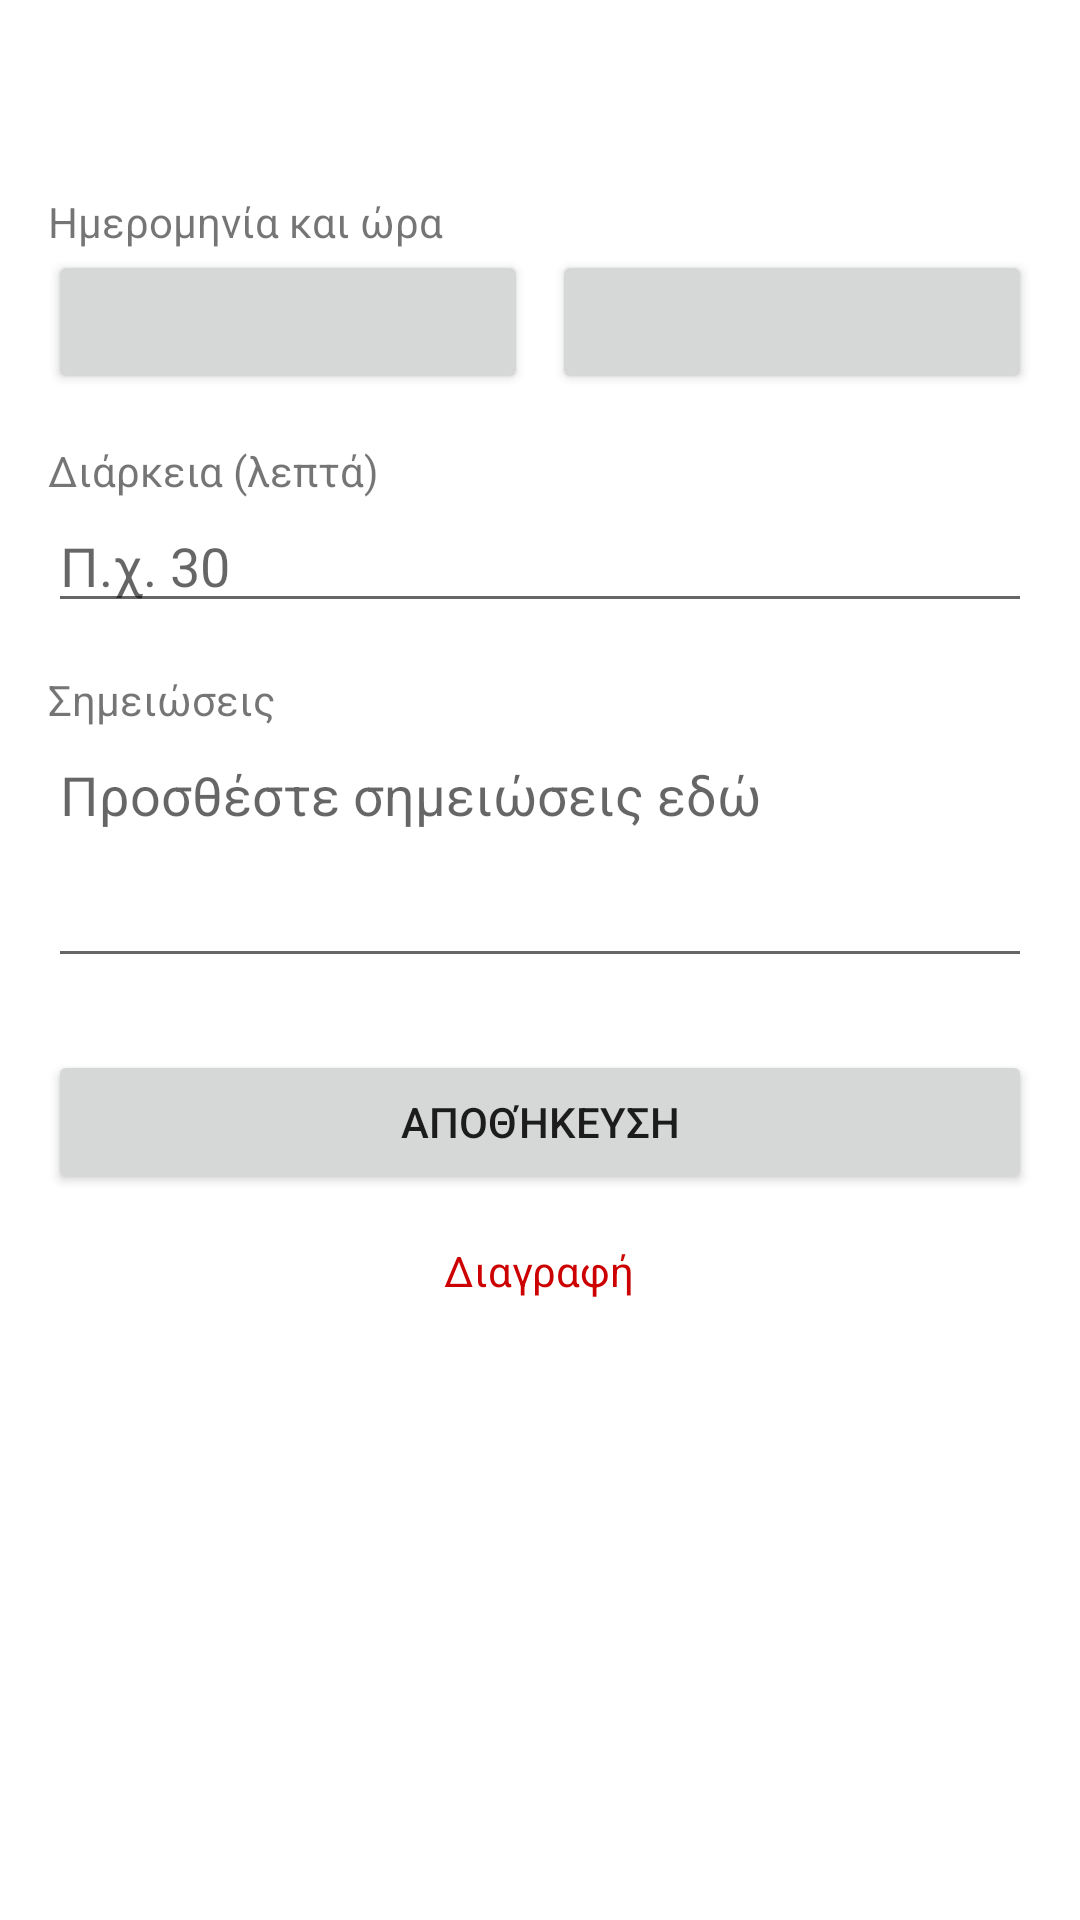

Layout XML and referenced resources for this Android screen:
<!-- AndroidManifest.xml: application theme AppTheme -->
<!-- res/layout/activity_edit_appointment.xml -->
<?xml version="1.0" encoding="utf-8"?>
<LinearLayout xmlns:android="http://schemas.android.com/apk/res/android"
    android:layout_width="match_parent"
    android:layout_height="match_parent"
    android:orientation="vertical"
    android:padding="16dp">

    <TextView
        android:id="@+id/tvPatientHeader"
        android:layout_width="wrap_content"
        android:layout_height="wrap_content"
        android:textSize="24sp"
        android:textStyle="bold" />

    <TextView
        android:layout_width="wrap_content"
        android:layout_height="wrap_content"
        android:text="Ημερομηνία και ώρα"
        android:layout_marginTop="16dp" />

    <LinearLayout
        android:layout_width="match_parent"
        android:layout_height="wrap_content"
        android:orientation="horizontal">

        <Button
            android:id="@+id/btnPickDate"
            android:layout_width="0dp"
            android:layout_height="wrap_content"
            android:layout_weight="1"
            android:layout_marginEnd="8dp" />

        <Button
            android:id="@+id/btnPickTime"
            android:layout_width="0dp"
            android:layout_height="wrap_content"
            android:layout_weight="1" />
    </LinearLayout>

    <TextView
        android:layout_width="wrap_content"
        android:layout_height="wrap_content"
        android:text="Διάρκεια (λεπτά)"
        android:layout_marginTop="16dp" />

    <EditText
        android:id="@+id/etDuration"
        android:layout_width="match_parent"
        android:layout_height="wrap_content"
        android:inputType="number"
        android:hint="Π.χ. 30" />

    <TextView
        android:layout_width="wrap_content"
        android:layout_height="wrap_content"
        android:text="Σημειώσεις"
        android:layout_marginTop="16dp" />

    <EditText
        android:id="@+id/etNotes"
        android:layout_width="match_parent"
        android:layout_height="wrap_content"
        android:inputType="textMultiLine"
        android:minLines="3"
        android:gravity="top"
        android:hint="Προσθέστε σημειώσεις εδώ" />

    <Button
        android:id="@+id/btnSave"
        android:layout_width="match_parent"
        android:layout_height="wrap_content"
        android:layout_marginTop="24dp"
        android:text="Αποθήκευση" />

    <TextView
        android:id="@+id/tvDelete"
        android:layout_width="wrap_content"
        android:layout_height="wrap_content"
        android:text="Διαγραφή"
        android:textColor="@android:color/holo_red_dark"
        android:layout_gravity="center_horizontal"
        android:layout_marginTop="16dp"
        android:clickable="true"
        android:focusable="true" />

</LinearLayout>
<!-- resources referenced by this layout -->
<resources>

</resources>
